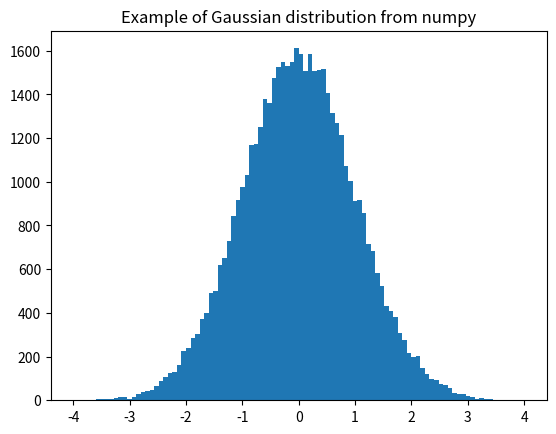

Write the Python code that produced this figure.
import matplotlib.pyplot as plt

from numpy.random import normal

gauss = normal(size=50000)

plt.hist(gauss, 100, range=[-4, 4])
plt.title("Example of Gaussian distribution from numpy")
plt.show()
